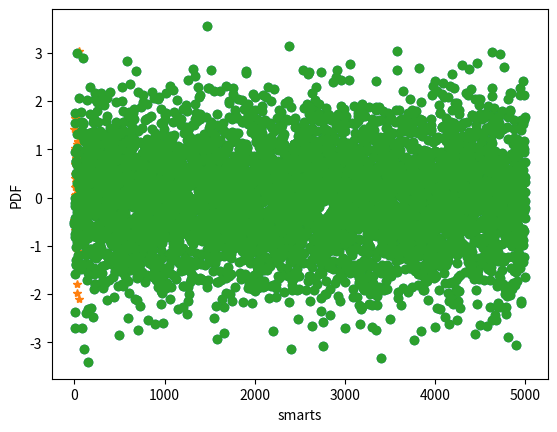

The script that saved this image: (Note: this script raises an exception after producing the figure.)


import numpy
import matplotlib.pyplot
import matplotlib
import matplotlib.mlab

m = 0
sigma = 1
x=numpy.random.normal(m,sigma,5000)

matplotlib.pyplot.plot(x,"o")
matplotlib.pyplot.xlabel("smarts")
matplotlib.pyplot.ylabel("PDF")
matplotlib.pyplot.show()

y=numpy.random.normal(m,sigma,50)


matplotlib.pyplot.plot(y,"*",x,"o")
matplotlib.pyplot.xlabel("smarts")
matplotlib.pyplot.ylabel("PDF")

matplotlib.pyplot.show()

num_bins = 5000
num_elli = 50

matplotlib.pyplott.hist(x ,num_bins, histtype="bar", rwidth=1)
matplotlib.pyplot.hist(y,num_elli,histtype="bar", rwidth=1)
matplotlib.pyplot.xlabel("smarts")
matplotlib.pyplot.ylabel("PDF")
matplotlib.pyplot.show()


fig, ax = matplotlib.pyplot.subplots()


n, bins, patches = ax.hist(x, num_bins, normed=1)


y = matplotlib.mlab.normpdf(bins, m, sigma)
ax.plot(bins, y, '--')
ax.set_xlabel('Smarts')
ax.set_ylabel('Probability density')
ax.set_title(r'Histogram of IQ: $\mu=0$, $\sigma=1$')


fig.tight_layout()
matplotlib.pyplot.show()
